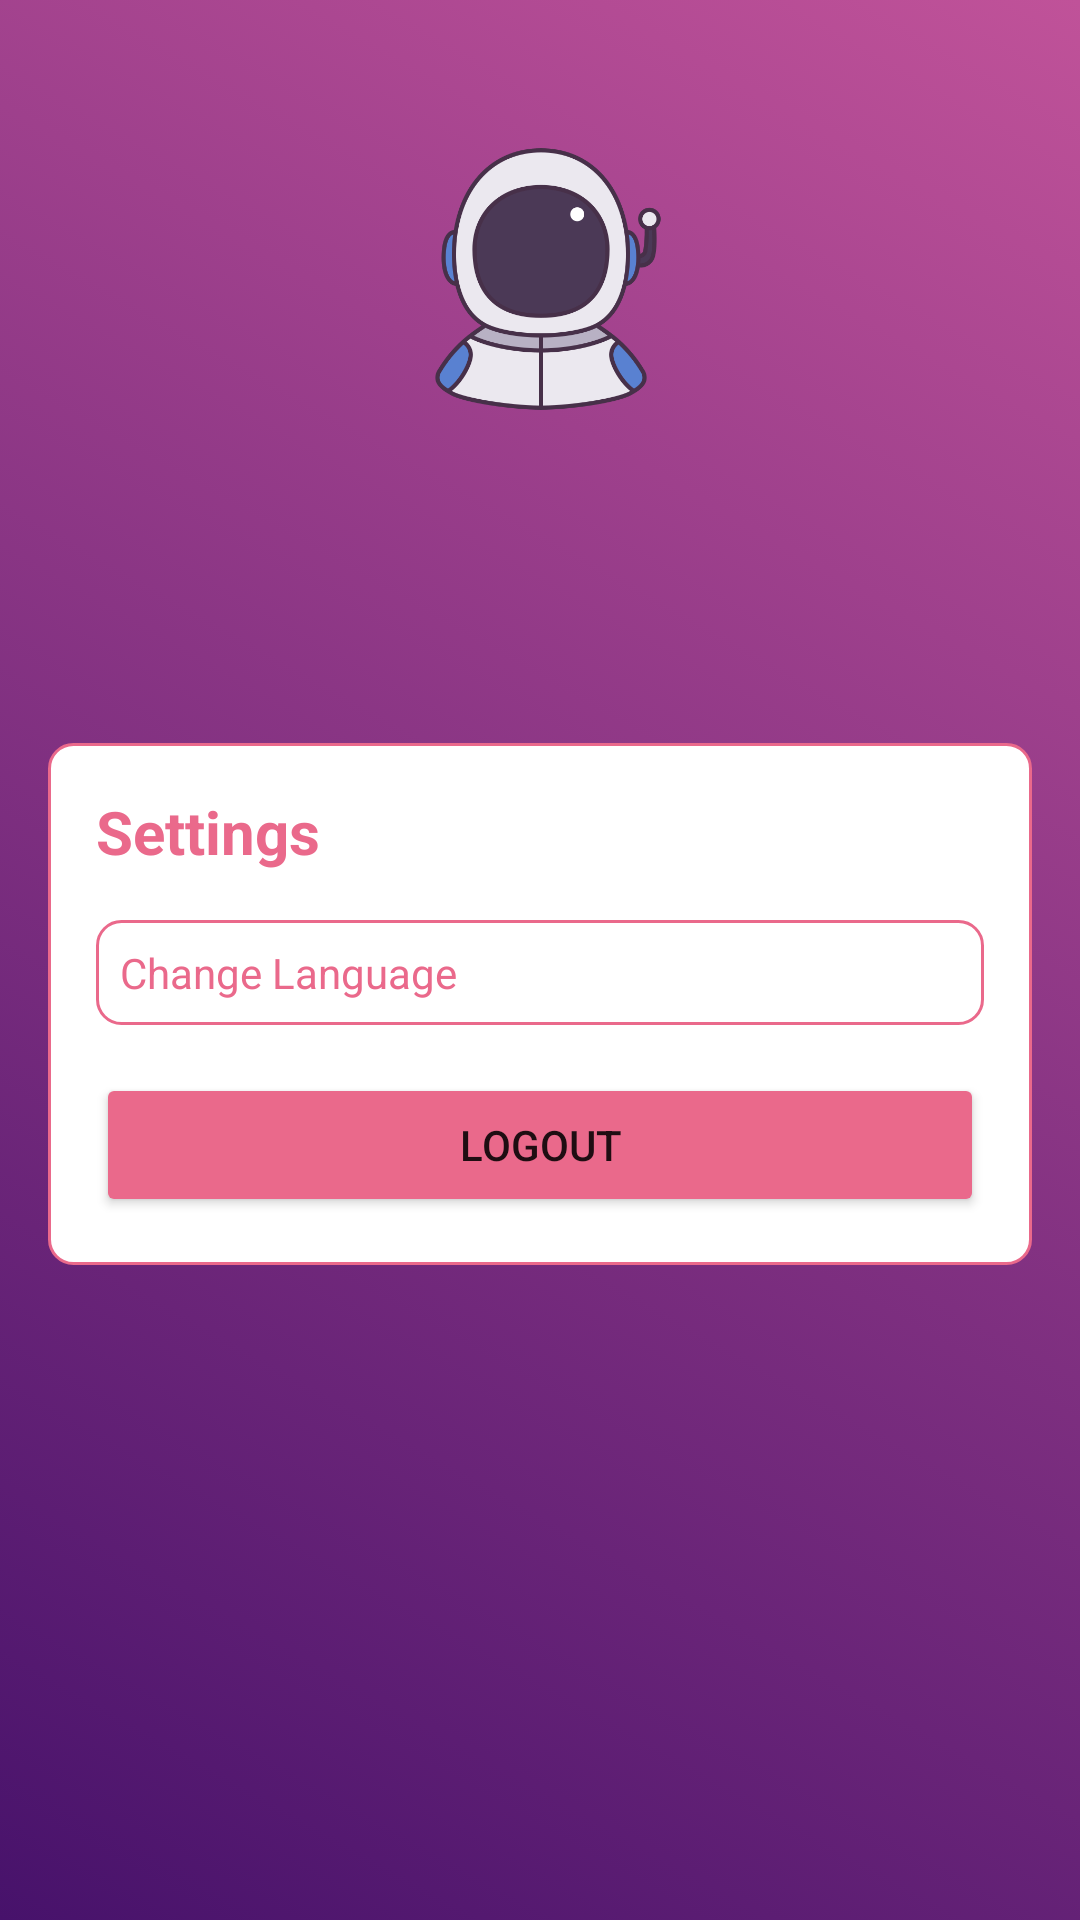

Reconstruct the res/layout file that produces this screen, plus the resources it refers to.
<!-- AndroidManifest.xml: application theme Theme.StoryApp -->
<!-- res/layout/fragment_profile.xml -->
<?xml version="1.0" encoding="utf-8"?>
<androidx.constraintlayout.widget.ConstraintLayout xmlns:android="http://schemas.android.com/apk/res/android"
    xmlns:app="http://schemas.android.com/apk/res-auto"
    xmlns:tools="http://schemas.android.com/tools"
    android:id="@+id/frame_container"
    android:layout_width="match_parent"
    android:layout_height="match_parent"
    android:background="@drawable/auth_background"
    android:padding="16dp"
    tools:context=".ui.ProfileFragment">

    <ImageView
        android:id="@+id/avatar"
        android:layout_width="90dp"
        android:layout_height="90dp"
        android:layout_marginTop="32dp"
        android:contentDescription="@string/user_avatar"
        android:src="@drawable/astronaut"
        app:layout_constraintEnd_toEndOf="parent"
        app:layout_constraintHorizontal_bias="0.501"
        app:layout_constraintStart_toStartOf="parent"
        app:layout_constraintTop_toTopOf="parent" />

    <TextView
        android:id="@+id/username"
        android:layout_width="wrap_content"
        android:layout_height="wrap_content"
        android:layout_marginTop="8dp"
        android:textColor="@color/white"
        android:textSize="20sp"
        app:layout_constraintEnd_toEndOf="parent"
        app:layout_constraintStart_toStartOf="parent"
        app:layout_constraintTop_toBottomOf="@+id/avatar"
        tools:text="@string/username" />

    <TextView
        android:id="@+id/email"
        android:layout_width="wrap_content"
        android:layout_height="wrap_content"
        android:layout_marginTop="8dp"
        android:textColor="@color/white"
        android:textSize="16sp"
        app:layout_constraintEnd_toEndOf="parent"
        app:layout_constraintStart_toStartOf="parent"
        app:layout_constraintTop_toBottomOf="@+id/username"
        tools:text="@string/email" />

    <TextView
        android:id="@+id/userId"
        android:layout_width="wrap_content"
        android:layout_height="wrap_content"
        android:layout_marginTop="8dp"
        android:textColor="@color/white"
        android:textSize="12sp"
        android:textStyle="italic"
        app:layout_constraintBottom_toTopOf="@+id/container"
        app:layout_constraintEnd_toEndOf="parent"
        app:layout_constraintStart_toStartOf="parent"
        app:layout_constraintTop_toBottomOf="@+id/email"
        app:layout_constraintVertical_bias="0.0"
        tools:text="@string/userId" />

    <RelativeLayout
        android:id="@+id/container"
        android:layout_width="match_parent"
        android:layout_height="0dp"
        android:layout_marginTop="45dp"
        android:background="@drawable/custom_story_desc"
        android:orientation="vertical"
        android:padding="16dp"
        app:layout_constraintEnd_toEndOf="parent"
        app:layout_constraintStart_toStartOf="parent"
        app:layout_constraintTop_toBottomOf="@+id/email">

        <TextView
            android:id="@+id/tv_setting"
            android:layout_width="wrap_content"
            android:layout_height="wrap_content"
            android:text="@string/setting"
            android:textColor="@color/blush_pink"
            android:textSize="20sp"
            android:textStyle="bold" />

        <RelativeLayout
            android:id="@+id/btn_language"
            android:layout_width="match_parent"
            android:layout_height="wrap_content"
            android:layout_below="@+id/tv_setting"
            android:layout_marginTop="16dp"
            android:background="@drawable/custom_story_desc"
            android:gravity="center_vertical"
            android:padding="8dp">

            <TextView
                android:layout_width="wrap_content"
                android:layout_height="wrap_content"
                android:drawablePadding="8dp"
                android:gravity="center_vertical"
                android:text="@string/change_language"
                android:textColor="@color/blush_pink"
                app:drawableStartCompat="@drawable/ic_language_24"
                app:drawableTint="@color/blush_pink"
                tools:ignore="RelativeOverlap" />

            <ImageView
                android:layout_width="wrap_content"
                android:layout_height="wrap_content"
                android:layout_alignParentEnd="true"
                android:src="@drawable/ic_arrow_24"
                app:tint="@color/blush_pink" />

        </RelativeLayout>

        <Button
            android:id="@+id/btn_logout"
            android:layout_width="match_parent"
            android:layout_height="wrap_content"
            android:layout_below="@id/btn_language"
            android:layout_marginTop="16dp"
            android:backgroundTint="@color/blush_pink"
            android:text="@string/logout" />

    </RelativeLayout>

</androidx.constraintlayout.widget.ConstraintLayout>
<!-- resources referenced by this layout -->
<resources>
  <color name="blush_pink">#EA698B</color>
  <color name="white">#FFFFFFFF</color>
  <!-- drawable astronaut: png bitmap (drawable, 45285 bytes) -->
  <!-- drawable auth_background (drawable) -->
  <?xml version="1.0" encoding="utf-8"?>
  <selector xmlns:android="http://schemas.android.com/apk/res/android">
      <item>
          <shape>
              <gradient android:angle="45" android:endColor="@color/pink" android:startColor="@color/indigo" android:type="linear" />
              <corners android:bottomLeftRadius="0dp" android:bottomRightRadius="0dp" android:topLeftRadius="0dp" android:topRightRadius="0dp" />
          </shape>
      </item>
  </selector>
  <!-- drawable custom_story_desc (drawable) -->
  <?xml version="1.0" encoding="utf-8"?>
  <shape xmlns:android="http://schemas.android.com/apk/res/android"
      android:shape="rectangle">
      <solid android:color="@color/white" />
      <stroke
          android:width="1dp"
          android:color="@color/blush_pink" />
      <corners android:radius="8dp" />
  </shape>
  <string name="change_language">Change Language</string>
  <string name="email">email</string>
  <string name="logout">logout</string>
  <string name="setting">Settings</string>
  <string name="userId">user-xxxxxxx</string>
  <string name="user_avatar">This is a User Avatar</string>
  <string name="username">Username</string>
  <style name="Theme.StoryApp" parent="Theme.MaterialComponents.DayNight.DarkActionBar">
          
          <item name="colorPrimary">@color/purple_700</item>
          <item name="colorPrimaryVariant">@color/indigo</item>
          <item name="colorOnPrimary">@color/white</item>
          
          <item name="colorSecondary">@color/indigo</item>
          <item name="colorSecondaryVariant">@color/teal_700</item>
          <item name="colorOnSecondary">@color/black</item>
          
          <item name="android:statusBarColor">?attr/colorPrimaryVariant</item>
          
  
      </style>
  <color name="pink">#C05299</color>
  <color name="indigo">#47126b</color>
  <color name="purple_700">#571089</color>
  <color name="teal_700">#FF018786</color>
  <color name="black">#FF000000</color>
</resources>
